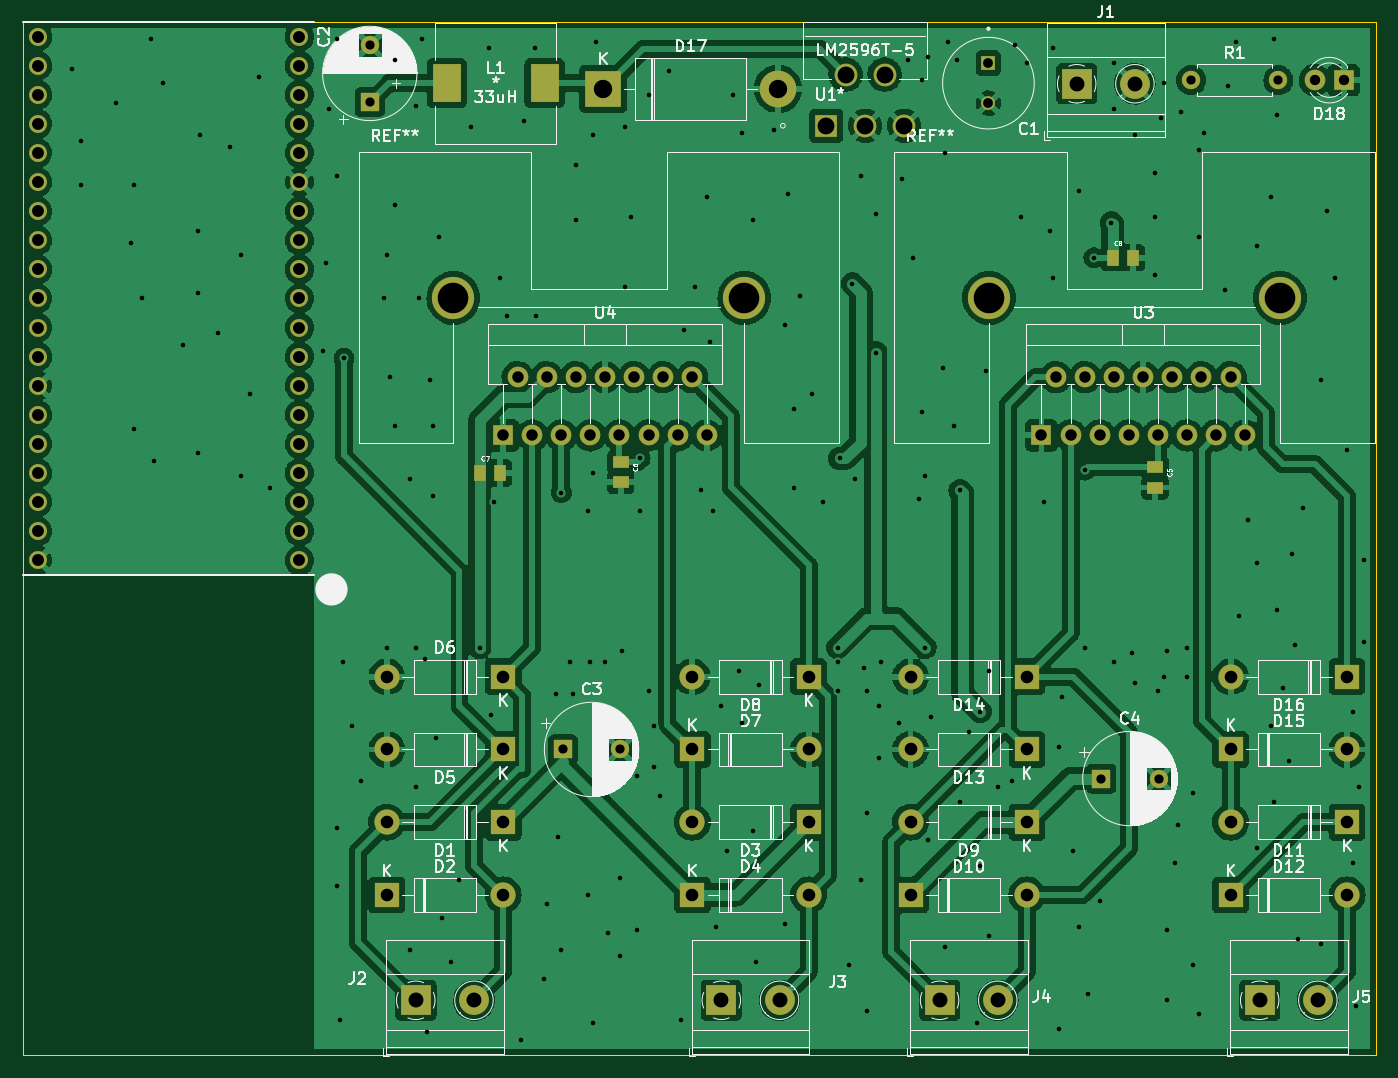
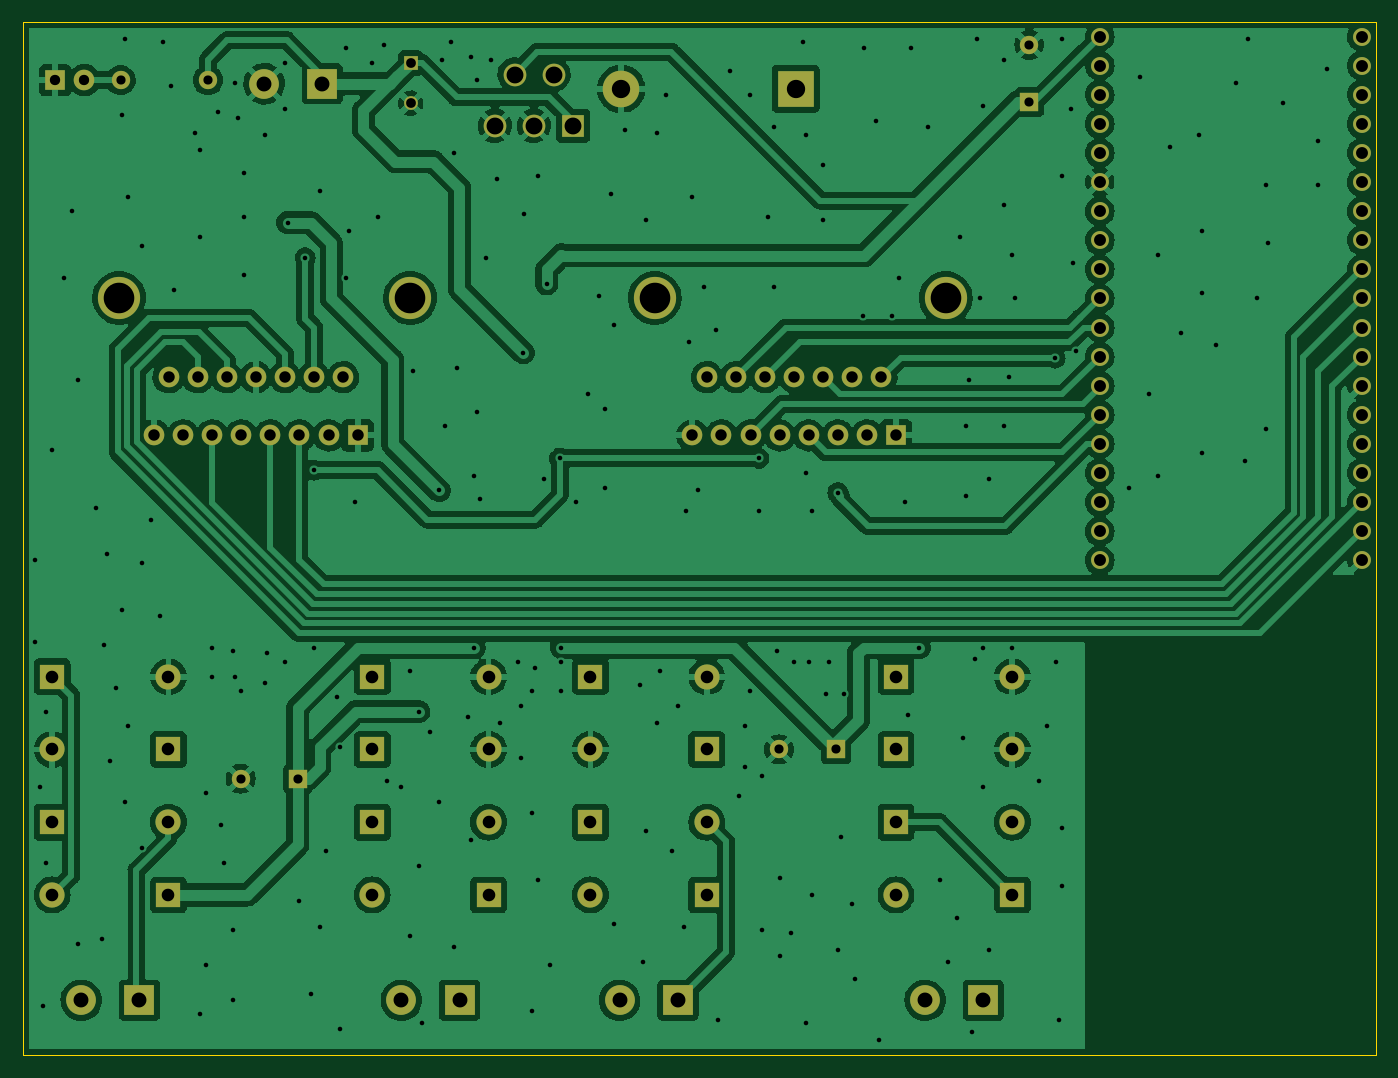
Circuit board: 11 layer files. Board 118.1 x 90.2 mm.
- bottom_copper: FitBot-B_Cu.gbl (288936 bytes)
- bottom_mask: FitBot-B_Mask.gbs (5571 bytes)
- paste: FitBot-B_Paste.gbp (492 bytes)
- bottom_silk: FitBot-B_Silkscreen.gbo (493 bytes)
- outline: FitBot-Edge_Cuts.gm1 (728 bytes)
- top_copper: FitBot-F_Cu.gtl (313328 bytes)
- top_mask: FitBot-F_Mask.gts (6069 bytes)
- paste: FitBot-F_Paste.gtp (990 bytes)
- top_silk: FitBot-F_Silkscreen.gto (77171 bytes)
- drill: FitBot-NPTH.drl (287 bytes)
- drill: FitBot-PTH.drl (5789 bytes)

=== bottom_copper: FitBot-B_Cu.gbl (288936 bytes, source omitted) ===
=== bottom_mask: FitBot-B_Mask.gbs ===
G04 #@! TF.GenerationSoftware,KiCad,Pcbnew,(6.0.5-0)*
G04 #@! TF.CreationDate,2022-09-20T15:19:48+05:30*
G04 #@! TF.ProjectId,FitBot,46697442-6f74-42e6-9b69-6361645f7063,v01*
G04 #@! TF.SameCoordinates,Original*
G04 #@! TF.FileFunction,Soldermask,Bot*
G04 #@! TF.FilePolarity,Negative*
%FSLAX46Y46*%
G04 Gerber Fmt 4.6, Leading zero omitted, Abs format (unit mm)*
G04 Created by KiCad (PCBNEW (6.0.5-0)) date 2022-09-20 15:19:48*
%MOMM*%
%LPD*%
G01*
G04 APERTURE LIST*
%ADD10C,1.560000*%
%ADD11R,2.200000X2.200000*%
%ADD12O,2.200000X2.200000*%
%ADD13R,2.600000X2.600000*%
%ADD14C,2.600000*%
%ADD15R,1.800000X1.800000*%
%ADD16O,1.800000X1.800000*%
%ADD17C,1.600000*%
%ADD18O,1.600000X1.600000*%
%ADD19R,1.981200X1.981200*%
%ADD20C,1.981200*%
%ADD21C,1.200000*%
%ADD22R,1.200000X1.200000*%
%ADD23C,3.686000*%
%ADD24R,1.600000X1.600000*%
%ADD25C,1.800000*%
%ADD26R,3.200000X3.200000*%
%ADD27O,3.200000X3.200000*%
G04 APERTURE END LIST*
D10*
G04 #@! TO.C,U2*
X62230000Y-85090000D03*
X62230000Y-82550000D03*
X62230000Y-80010000D03*
X62230000Y-77470000D03*
X62230000Y-74930000D03*
X62230000Y-72390000D03*
X62230000Y-69850000D03*
X62230000Y-67310000D03*
X62230000Y-64770000D03*
X62230000Y-62230000D03*
X62230000Y-59690000D03*
X62230000Y-57150000D03*
X62230000Y-54610000D03*
X62230000Y-52070000D03*
X62230000Y-49530000D03*
X62230000Y-46990000D03*
X62230000Y-44450000D03*
X62230000Y-41910000D03*
X62230000Y-39370000D03*
X39370000Y-39370000D03*
X39370000Y-41910000D03*
X39370000Y-44450000D03*
X39370000Y-46990000D03*
X39370000Y-49530000D03*
X39370000Y-52070000D03*
X39370000Y-54610000D03*
X39370000Y-57150000D03*
X39370000Y-59690000D03*
X39370000Y-62230000D03*
X39370000Y-64770000D03*
X39370000Y-67310000D03*
X39370000Y-69850000D03*
X39370000Y-72390000D03*
X39370000Y-74930000D03*
X39370000Y-77470000D03*
X39370000Y-80010000D03*
X39370000Y-82550000D03*
X39370000Y-85090000D03*
G04 #@! TD*
D11*
G04 #@! TO.C,D16*
X153670000Y-95250000D03*
D12*
X143510000Y-95250000D03*
G04 #@! TD*
D13*
G04 #@! TO.C,J3*
X99055000Y-123495000D03*
D14*
X104135000Y-123495000D03*
G04 #@! TD*
D15*
G04 #@! TO.C,U3*
X126995000Y-74185000D03*
D16*
X128265000Y-69105000D03*
X129535000Y-74185000D03*
X130805000Y-69105000D03*
X132075000Y-74185000D03*
X133345000Y-69105000D03*
X134615000Y-74185000D03*
X135885000Y-69105000D03*
X137155000Y-74185000D03*
X138425000Y-69105000D03*
X139695000Y-74185000D03*
X140965000Y-69105000D03*
X142235000Y-74185000D03*
X143505000Y-69105000D03*
X144775000Y-74185000D03*
G04 #@! TD*
D11*
G04 #@! TO.C,D15*
X143510000Y-101600000D03*
D12*
X153670000Y-101600000D03*
G04 #@! TD*
D11*
G04 #@! TO.C,D14*
X125730000Y-95250000D03*
D12*
X115570000Y-95250000D03*
G04 #@! TD*
D11*
G04 #@! TO.C,D7*
X96520000Y-101600000D03*
D12*
X106680000Y-101600000D03*
G04 #@! TD*
D11*
G04 #@! TO.C,D2*
X69850000Y-114300000D03*
D12*
X80010000Y-114300000D03*
G04 #@! TD*
D17*
G04 #@! TO.C,R1*
X140060000Y-43180000D03*
D18*
X147680000Y-43180000D03*
G04 #@! TD*
D13*
G04 #@! TO.C,J2*
X72385000Y-123495000D03*
D14*
X77465000Y-123495000D03*
G04 #@! TD*
D11*
G04 #@! TO.C,D10*
X115570000Y-114300000D03*
D12*
X125730000Y-114300000D03*
G04 #@! TD*
D11*
G04 #@! TO.C,D13*
X125730000Y-101600000D03*
D12*
X115570000Y-101600000D03*
G04 #@! TD*
D11*
G04 #@! TO.C,D1*
X80010000Y-107950000D03*
D12*
X69850000Y-107950000D03*
G04 #@! TD*
D15*
G04 #@! TO.C,U4*
X80005000Y-74185000D03*
D16*
X81275000Y-69105000D03*
X82545000Y-74185000D03*
X83815000Y-69105000D03*
X85085000Y-74185000D03*
X86355000Y-69105000D03*
X87625000Y-74185000D03*
X88895000Y-69105000D03*
X90165000Y-74185000D03*
X91435000Y-69105000D03*
X92705000Y-74185000D03*
X93975000Y-69105000D03*
X95245000Y-74185000D03*
X96515000Y-69105000D03*
X97785000Y-74185000D03*
G04 #@! TD*
D11*
G04 #@! TO.C,D8*
X106680000Y-95250000D03*
D12*
X96520000Y-95250000D03*
G04 #@! TD*
D11*
G04 #@! TO.C,D11*
X153670000Y-107950000D03*
D12*
X143510000Y-107950000D03*
G04 #@! TD*
D19*
G04 #@! TO.C,U1*
X108200000Y-47160400D03*
D20*
X109901800Y-42690000D03*
X111603600Y-47160400D03*
X113305400Y-42690000D03*
X115007200Y-47160400D03*
G04 #@! TD*
D11*
G04 #@! TO.C,D5*
X80010000Y-101600000D03*
D12*
X69850000Y-101600000D03*
G04 #@! TD*
D11*
G04 #@! TO.C,D9*
X125730000Y-107950000D03*
D12*
X115570000Y-107950000D03*
G04 #@! TD*
D21*
G04 #@! TO.C,C1*
X122370000Y-45190000D03*
D22*
X122370000Y-41690000D03*
G04 #@! TD*
D13*
G04 #@! TO.C,J1*
X130075000Y-43495000D03*
D14*
X135155000Y-43495000D03*
G04 #@! TD*
D23*
G04 #@! TO.C,REF\u002A\u002A*
X122420000Y-62190000D03*
X147820000Y-62190000D03*
G04 #@! TD*
D11*
G04 #@! TO.C,D6*
X80010000Y-95250000D03*
D12*
X69850000Y-95250000D03*
G04 #@! TD*
D24*
G04 #@! TO.C,C2*
X68370000Y-45092651D03*
D17*
X68370000Y-40092651D03*
G04 #@! TD*
D15*
G04 #@! TO.C,D18*
X153395000Y-43180000D03*
D25*
X150855000Y-43180000D03*
G04 #@! TD*
D11*
G04 #@! TO.C,D3*
X106680000Y-107950000D03*
D12*
X96520000Y-107950000D03*
G04 #@! TD*
D13*
G04 #@! TO.C,J4*
X118105000Y-123495000D03*
D14*
X123185000Y-123495000D03*
G04 #@! TD*
D26*
G04 #@! TO.C,D17*
X88750000Y-43940000D03*
D27*
X103990000Y-43940000D03*
G04 #@! TD*
D24*
G04 #@! TO.C,C3*
X85227349Y-101600000D03*
D17*
X90227349Y-101600000D03*
G04 #@! TD*
D11*
G04 #@! TO.C,D4*
X96520000Y-114300000D03*
D12*
X106680000Y-114300000D03*
G04 #@! TD*
D13*
G04 #@! TO.C,J5*
X146045000Y-123495000D03*
D14*
X151125000Y-123495000D03*
G04 #@! TD*
D24*
G04 #@! TO.C,C4*
X132217349Y-104140000D03*
D17*
X137217349Y-104140000D03*
G04 #@! TD*
D23*
G04 #@! TO.C,REF\u002A\u002A*
X75670000Y-62190000D03*
X101070000Y-62190000D03*
G04 #@! TD*
D11*
G04 #@! TO.C,D12*
X143510000Y-114300000D03*
D12*
X153670000Y-114300000D03*
G04 #@! TD*
M02*

=== paste: FitBot-B_Paste.gbp ===
G04 #@! TF.GenerationSoftware,KiCad,Pcbnew,(6.0.5-0)*
G04 #@! TF.CreationDate,2022-09-20T15:19:48+05:30*
G04 #@! TF.ProjectId,FitBot,46697442-6f74-42e6-9b69-6361645f7063,v01*
G04 #@! TF.SameCoordinates,Original*
G04 #@! TF.FileFunction,Paste,Bot*
G04 #@! TF.FilePolarity,Positive*
%FSLAX46Y46*%
G04 Gerber Fmt 4.6, Leading zero omitted, Abs format (unit mm)*
G04 Created by KiCad (PCBNEW (6.0.5-0)) date 2022-09-20 15:19:48*
%MOMM*%
%LPD*%
G01*
G04 APERTURE LIST*
G04 APERTURE END LIST*
M02*

=== bottom_silk: FitBot-B_Silkscreen.gbo ===
G04 #@! TF.GenerationSoftware,KiCad,Pcbnew,(6.0.5-0)*
G04 #@! TF.CreationDate,2022-09-20T15:19:48+05:30*
G04 #@! TF.ProjectId,FitBot,46697442-6f74-42e6-9b69-6361645f7063,v01*
G04 #@! TF.SameCoordinates,Original*
G04 #@! TF.FileFunction,Legend,Bot*
G04 #@! TF.FilePolarity,Positive*
%FSLAX46Y46*%
G04 Gerber Fmt 4.6, Leading zero omitted, Abs format (unit mm)*
G04 Created by KiCad (PCBNEW (6.0.5-0)) date 2022-09-20 15:19:48*
%MOMM*%
%LPD*%
G01*
G04 APERTURE LIST*
G04 APERTURE END LIST*
M02*

=== outline: FitBot-Edge_Cuts.gm1 ===
G04 #@! TF.GenerationSoftware,KiCad,Pcbnew,(6.0.5-0)*
G04 #@! TF.CreationDate,2022-09-20T15:19:48+05:30*
G04 #@! TF.ProjectId,FitBot,46697442-6f74-42e6-9b69-6361645f7063,v01*
G04 #@! TF.SameCoordinates,Original*
G04 #@! TF.FileFunction,Profile,NP*
%FSLAX46Y46*%
G04 Gerber Fmt 4.6, Leading zero omitted, Abs format (unit mm)*
G04 Created by KiCad (PCBNEW (6.0.5-0)) date 2022-09-20 15:19:48*
%MOMM*%
%LPD*%
G01*
G04 APERTURE LIST*
G04 #@! TA.AperFunction,Profile*
%ADD10C,0.100000*%
G04 #@! TD*
G04 APERTURE END LIST*
D10*
X156210000Y-128270000D02*
X38100000Y-128270000D01*
X38100000Y-128270000D02*
X38100000Y-38100000D01*
X156210000Y-38100000D02*
X156210000Y-128270000D01*
X38100000Y-38100000D02*
X156210000Y-38100000D01*
M02*

=== top_copper: FitBot-F_Cu.gtl (313328 bytes, source omitted) ===
=== top_mask: FitBot-F_Mask.gts ===
G04 #@! TF.GenerationSoftware,KiCad,Pcbnew,(6.0.5-0)*
G04 #@! TF.CreationDate,2022-09-20T15:19:48+05:30*
G04 #@! TF.ProjectId,FitBot,46697442-6f74-42e6-9b69-6361645f7063,v01*
G04 #@! TF.SameCoordinates,Original*
G04 #@! TF.FileFunction,Soldermask,Top*
G04 #@! TF.FilePolarity,Negative*
%FSLAX46Y46*%
G04 Gerber Fmt 4.6, Leading zero omitted, Abs format (unit mm)*
G04 Created by KiCad (PCBNEW (6.0.5-0)) date 2022-09-20 15:19:48*
%MOMM*%
%LPD*%
G01*
G04 APERTURE LIST*
%ADD10C,1.560000*%
%ADD11R,2.200000X2.200000*%
%ADD12O,2.200000X2.200000*%
%ADD13R,2.600000X2.600000*%
%ADD14C,2.600000*%
%ADD15R,1.800000X1.800000*%
%ADD16O,1.800000X1.800000*%
%ADD17R,1.380000X1.100000*%
%ADD18C,1.600000*%
%ADD19O,1.600000X1.600000*%
%ADD20R,1.981200X1.981200*%
%ADD21C,1.981200*%
%ADD22C,1.200000*%
%ADD23R,1.200000X1.200000*%
%ADD24R,1.100000X1.380000*%
%ADD25C,3.686000*%
%ADD26R,1.600000X1.600000*%
%ADD27C,1.800000*%
%ADD28R,2.514600X3.302000*%
%ADD29R,3.200000X3.200000*%
%ADD30O,3.200000X3.200000*%
G04 APERTURE END LIST*
D10*
G04 #@! TO.C,U2*
X62230000Y-85090000D03*
X62230000Y-82550000D03*
X62230000Y-80010000D03*
X62230000Y-77470000D03*
X62230000Y-74930000D03*
X62230000Y-72390000D03*
X62230000Y-69850000D03*
X62230000Y-67310000D03*
X62230000Y-64770000D03*
X62230000Y-62230000D03*
X62230000Y-59690000D03*
X62230000Y-57150000D03*
X62230000Y-54610000D03*
X62230000Y-52070000D03*
X62230000Y-49530000D03*
X62230000Y-46990000D03*
X62230000Y-44450000D03*
X62230000Y-41910000D03*
X62230000Y-39370000D03*
X39370000Y-39370000D03*
X39370000Y-41910000D03*
X39370000Y-44450000D03*
X39370000Y-46990000D03*
X39370000Y-49530000D03*
X39370000Y-52070000D03*
X39370000Y-54610000D03*
X39370000Y-57150000D03*
X39370000Y-59690000D03*
X39370000Y-62230000D03*
X39370000Y-64770000D03*
X39370000Y-67310000D03*
X39370000Y-69850000D03*
X39370000Y-72390000D03*
X39370000Y-74930000D03*
X39370000Y-77470000D03*
X39370000Y-80010000D03*
X39370000Y-82550000D03*
X39370000Y-85090000D03*
G04 #@! TD*
D11*
G04 #@! TO.C,D16*
X153670000Y-95250000D03*
D12*
X143510000Y-95250000D03*
G04 #@! TD*
D13*
G04 #@! TO.C,J3*
X99055000Y-123495000D03*
D14*
X104135000Y-123495000D03*
G04 #@! TD*
D15*
G04 #@! TO.C,U3*
X126995000Y-74185000D03*
D16*
X128265000Y-69105000D03*
X129535000Y-74185000D03*
X130805000Y-69105000D03*
X132075000Y-74185000D03*
X133345000Y-69105000D03*
X134615000Y-74185000D03*
X135885000Y-69105000D03*
X137155000Y-74185000D03*
X138425000Y-69105000D03*
X139695000Y-74185000D03*
X140965000Y-69105000D03*
X142235000Y-74185000D03*
X143505000Y-69105000D03*
X144775000Y-74185000D03*
G04 #@! TD*
D11*
G04 #@! TO.C,D15*
X143510000Y-101600000D03*
D12*
X153670000Y-101600000D03*
G04 #@! TD*
D11*
G04 #@! TO.C,D14*
X125730000Y-95250000D03*
D12*
X115570000Y-95250000D03*
G04 #@! TD*
D11*
G04 #@! TO.C,D7*
X96520000Y-101600000D03*
D12*
X106680000Y-101600000D03*
G04 #@! TD*
D11*
G04 #@! TO.C,D2*
X69850000Y-114300000D03*
D12*
X80010000Y-114300000D03*
G04 #@! TD*
D17*
G04 #@! TO.C,C6*
X90270000Y-76505000D03*
X90270000Y-78275000D03*
G04 #@! TD*
D18*
G04 #@! TO.C,R1*
X140060000Y-43180000D03*
D19*
X147680000Y-43180000D03*
G04 #@! TD*
D13*
G04 #@! TO.C,J2*
X72385000Y-123495000D03*
D14*
X77465000Y-123495000D03*
G04 #@! TD*
D11*
G04 #@! TO.C,D10*
X115570000Y-114300000D03*
D12*
X125730000Y-114300000D03*
G04 #@! TD*
D11*
G04 #@! TO.C,D13*
X125730000Y-101600000D03*
D12*
X115570000Y-101600000D03*
G04 #@! TD*
D11*
G04 #@! TO.C,D1*
X80010000Y-107950000D03*
D12*
X69850000Y-107950000D03*
G04 #@! TD*
D15*
G04 #@! TO.C,U4*
X80005000Y-74185000D03*
D16*
X81275000Y-69105000D03*
X82545000Y-74185000D03*
X83815000Y-69105000D03*
X85085000Y-74185000D03*
X86355000Y-69105000D03*
X87625000Y-74185000D03*
X88895000Y-69105000D03*
X90165000Y-74185000D03*
X91435000Y-69105000D03*
X92705000Y-74185000D03*
X93975000Y-69105000D03*
X95245000Y-74185000D03*
X96515000Y-69105000D03*
X97785000Y-74185000D03*
G04 #@! TD*
D11*
G04 #@! TO.C,D8*
X106680000Y-95250000D03*
D12*
X96520000Y-95250000D03*
G04 #@! TD*
D11*
G04 #@! TO.C,D11*
X153670000Y-107950000D03*
D12*
X143510000Y-107950000D03*
G04 #@! TD*
D20*
G04 #@! TO.C,U1*
X108200000Y-47160400D03*
D21*
X109901800Y-42690000D03*
X111603600Y-47160400D03*
X113305400Y-42690000D03*
X115007200Y-47160400D03*
G04 #@! TD*
D11*
G04 #@! TO.C,D5*
X80010000Y-101600000D03*
D12*
X69850000Y-101600000D03*
G04 #@! TD*
D11*
G04 #@! TO.C,D9*
X125730000Y-107950000D03*
D12*
X115570000Y-107950000D03*
G04 #@! TD*
D22*
G04 #@! TO.C,C1*
X122370000Y-45190000D03*
D23*
X122370000Y-41690000D03*
G04 #@! TD*
D24*
G04 #@! TO.C,C7*
X77985000Y-77470000D03*
X79755000Y-77470000D03*
G04 #@! TD*
D13*
G04 #@! TO.C,J1*
X130075000Y-43495000D03*
D14*
X135155000Y-43495000D03*
G04 #@! TD*
D25*
G04 #@! TO.C,REF\u002A\u002A*
X122420000Y-62190000D03*
X147820000Y-62190000D03*
G04 #@! TD*
D11*
G04 #@! TO.C,D6*
X80010000Y-95250000D03*
D12*
X69850000Y-95250000D03*
G04 #@! TD*
D26*
G04 #@! TO.C,C2*
X68370000Y-45092651D03*
D18*
X68370000Y-40092651D03*
G04 #@! TD*
D15*
G04 #@! TO.C,D18*
X153395000Y-43180000D03*
D27*
X150855000Y-43180000D03*
G04 #@! TD*
D28*
G04 #@! TO.C,L1*
X75102800Y-43440000D03*
X83637200Y-43440000D03*
G04 #@! TD*
D11*
G04 #@! TO.C,D3*
X106680000Y-107950000D03*
D12*
X96520000Y-107950000D03*
G04 #@! TD*
D13*
G04 #@! TO.C,J4*
X118105000Y-123495000D03*
D14*
X123185000Y-123495000D03*
G04 #@! TD*
D29*
G04 #@! TO.C,D17*
X88750000Y-43940000D03*
D30*
X103990000Y-43940000D03*
G04 #@! TD*
D26*
G04 #@! TO.C,C3*
X85227349Y-101600000D03*
D18*
X90227349Y-101600000D03*
G04 #@! TD*
D11*
G04 #@! TO.C,D4*
X96520000Y-114300000D03*
D12*
X106680000Y-114300000D03*
G04 #@! TD*
D17*
G04 #@! TO.C,C5*
X136906000Y-76970000D03*
X136906000Y-78740000D03*
G04 #@! TD*
D13*
G04 #@! TO.C,J5*
X146045000Y-123495000D03*
D14*
X151125000Y-123495000D03*
G04 #@! TD*
D24*
G04 #@! TO.C,C8*
X133227000Y-58674000D03*
X134997000Y-58674000D03*
G04 #@! TD*
D26*
G04 #@! TO.C,C4*
X132217349Y-104140000D03*
D18*
X137217349Y-104140000D03*
G04 #@! TD*
D25*
G04 #@! TO.C,REF\u002A\u002A*
X75670000Y-62190000D03*
X101070000Y-62190000D03*
G04 #@! TD*
D11*
G04 #@! TO.C,D12*
X143510000Y-114300000D03*
D12*
X153670000Y-114300000D03*
G04 #@! TD*
M02*

=== paste: FitBot-F_Paste.gtp ===
G04 #@! TF.GenerationSoftware,KiCad,Pcbnew,(6.0.5-0)*
G04 #@! TF.CreationDate,2022-09-20T15:19:48+05:30*
G04 #@! TF.ProjectId,FitBot,46697442-6f74-42e6-9b69-6361645f7063,v01*
G04 #@! TF.SameCoordinates,Original*
G04 #@! TF.FileFunction,Paste,Top*
G04 #@! TF.FilePolarity,Positive*
%FSLAX46Y46*%
G04 Gerber Fmt 4.6, Leading zero omitted, Abs format (unit mm)*
G04 Created by KiCad (PCBNEW (6.0.5-0)) date 2022-09-20 15:19:48*
%MOMM*%
%LPD*%
G01*
G04 APERTURE LIST*
%ADD10R,1.380000X1.100000*%
%ADD11R,1.100000X1.380000*%
%ADD12R,2.514600X3.302000*%
G04 APERTURE END LIST*
D10*
G04 #@! TO.C,C6*
X90270000Y-76505000D03*
X90270000Y-78275000D03*
G04 #@! TD*
D11*
G04 #@! TO.C,C7*
X77985000Y-77470000D03*
X79755000Y-77470000D03*
G04 #@! TD*
D12*
G04 #@! TO.C,L1*
X75102800Y-43440000D03*
X83637200Y-43440000D03*
G04 #@! TD*
D10*
G04 #@! TO.C,C5*
X136906000Y-76970000D03*
X136906000Y-78740000D03*
G04 #@! TD*
D11*
G04 #@! TO.C,C8*
X133227000Y-58674000D03*
X134997000Y-58674000D03*
G04 #@! TD*
M02*

=== top_silk: FitBot-F_Silkscreen.gto (77171 bytes, source omitted) ===
=== drill: FitBot-NPTH.drl ===
M48
; DRILL file {KiCad (6.0.5-0)} date 2022 September 20, Tuesday 15:20:54
; FORMAT={-:-/ absolute / inch / decimal}
; #@! TF.CreationDate,2022-09-20T15:20:54+05:30
; #@! TF.GenerationSoftware,Kicad,Pcbnew,(6.0.5-0)
; #@! TF.FileFunction,NonPlated,1,2,NPTH
FMAT,2
INCH
%
G90
G05
T0
M30

=== drill: FitBot-PTH.drl (5789 bytes, source omitted) ===
